Dataset: recaptcha_tiles (GitHub, likeblossom/breaking-reCAPTCHA). Classes: bicycle, bridge, bus, car, chimney, crosswalk, hydrant, motorcycle, mountain, stairs, tractor, traffic light.

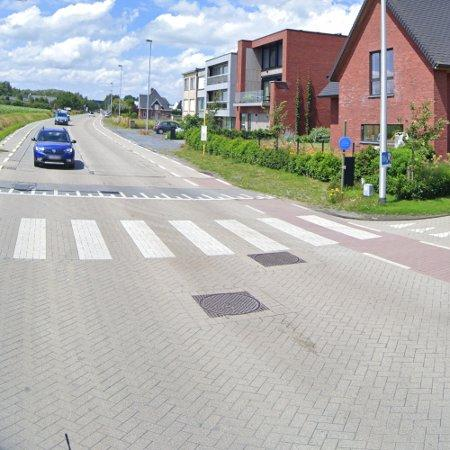
Label: car

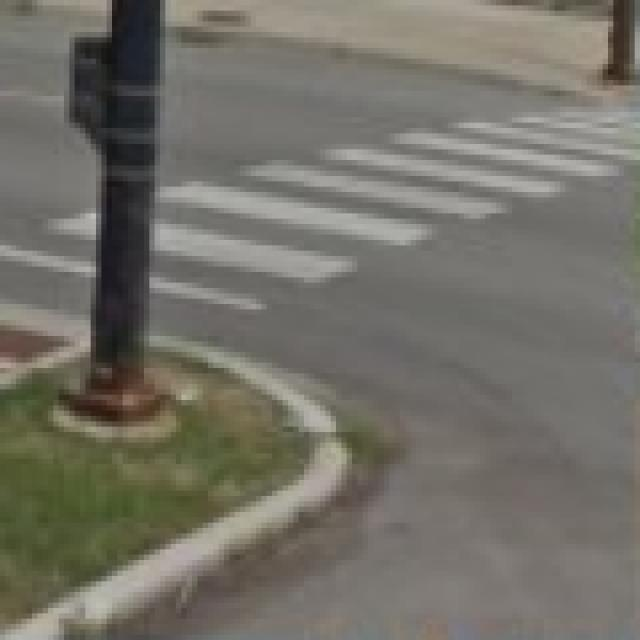
Label: crosswalk

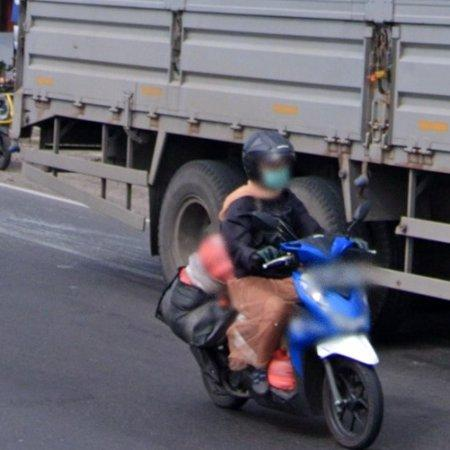
Label: motorcycle

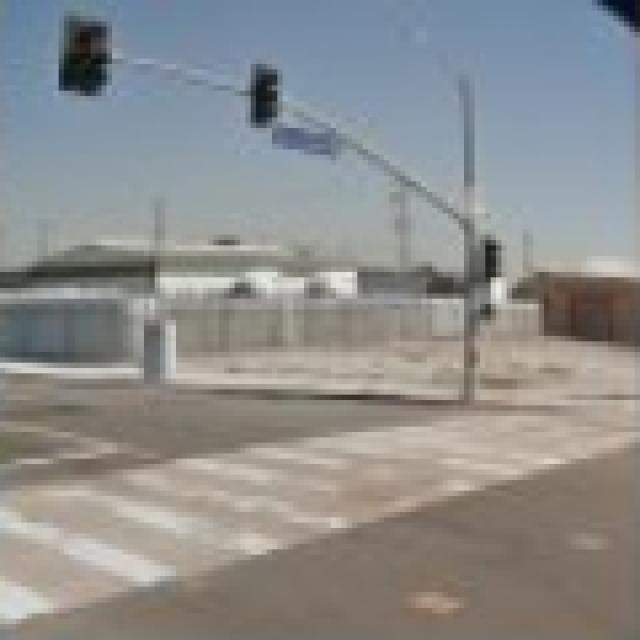
Label: crosswalk

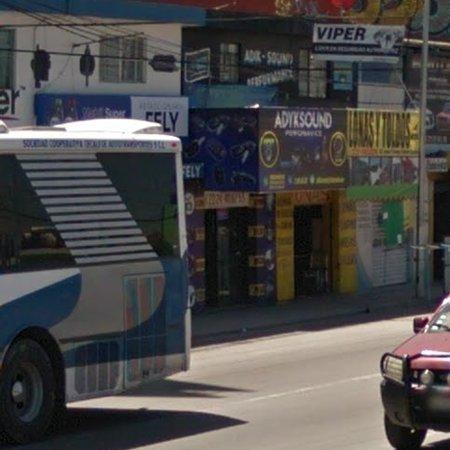
Label: bus

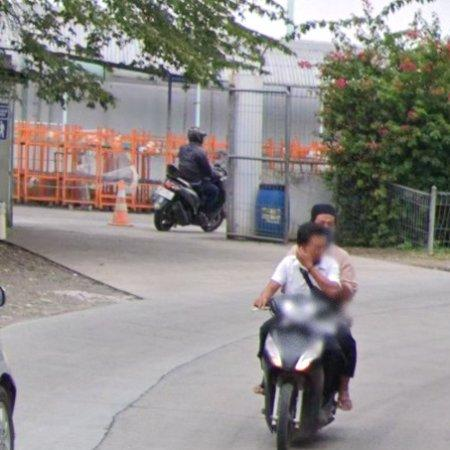
Label: motorcycle
